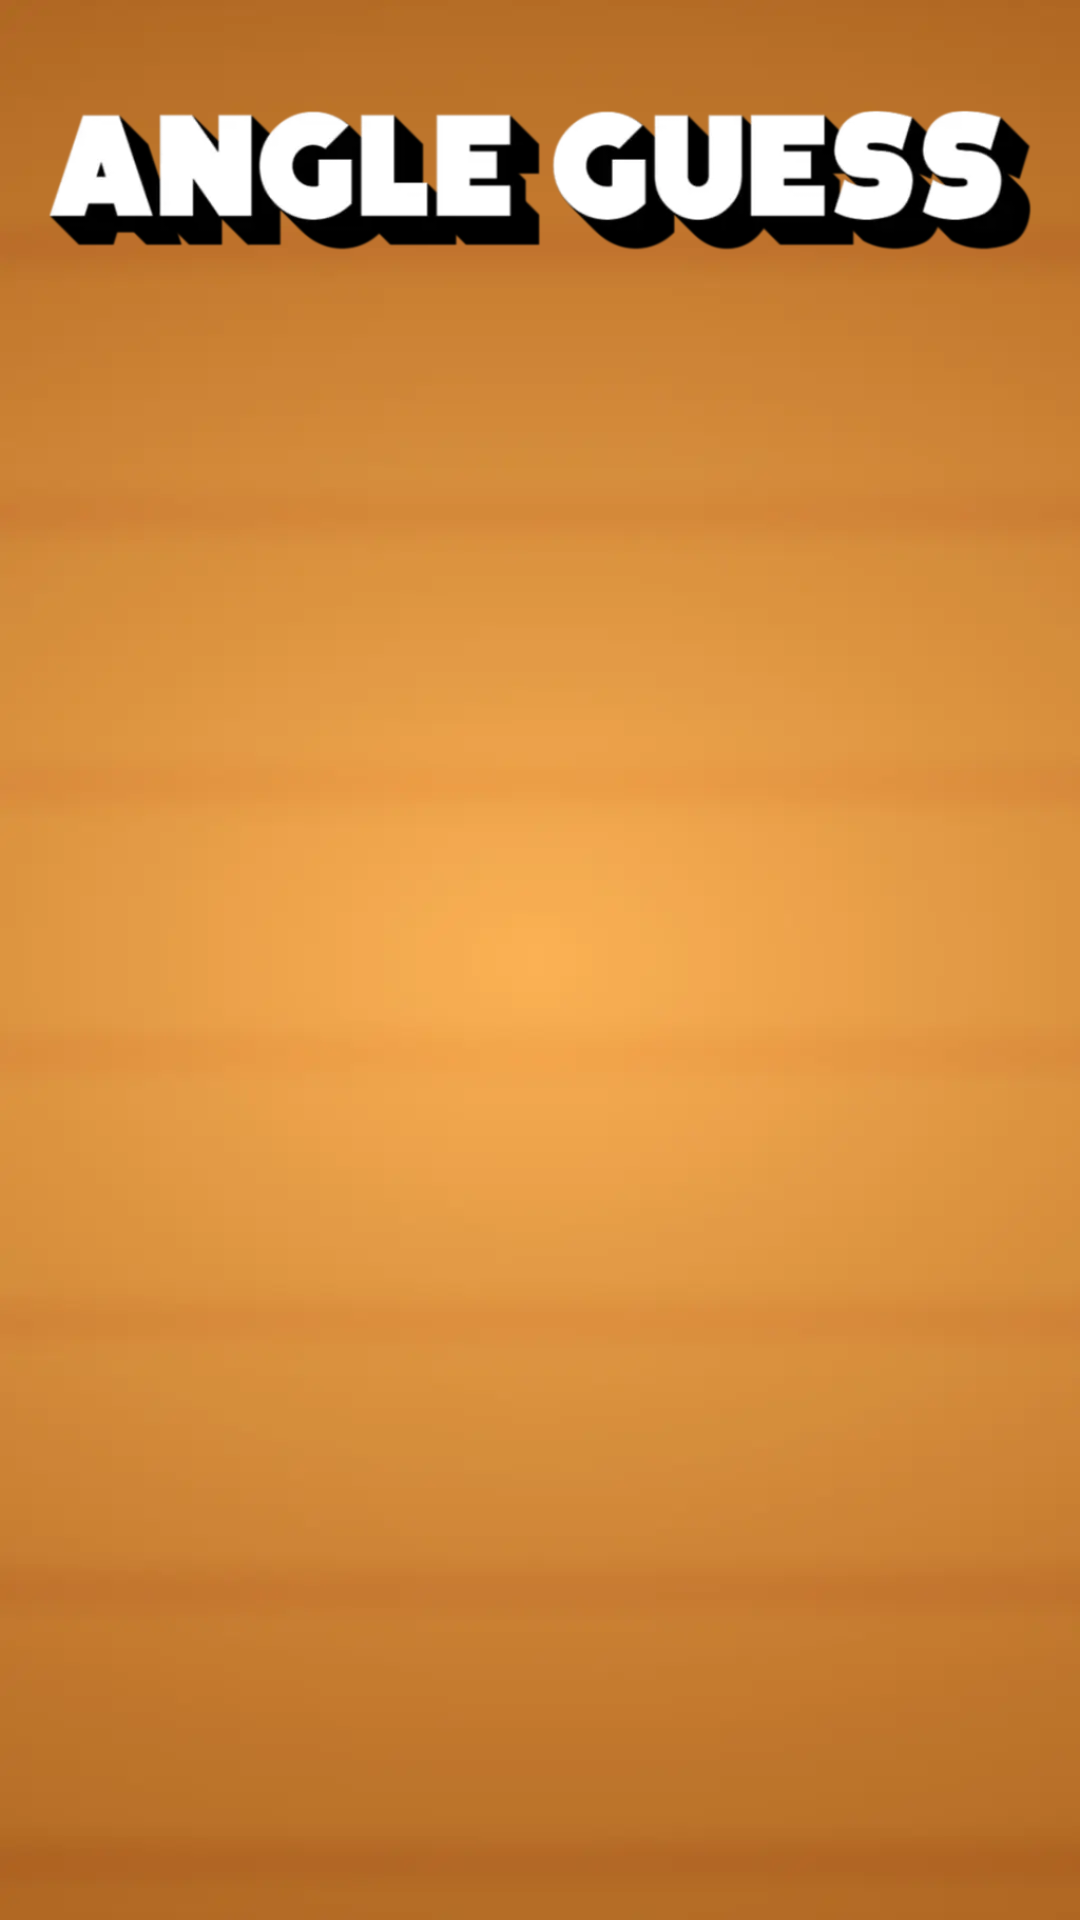

Android layout source for this screen:
<!-- AndroidManifest.xml: application theme Theme.AngleGuess -->
<!-- res/layout/activity_splash.xml -->
<?xml version="1.0" encoding="utf-8"?>
<androidx.constraintlayout.widget.ConstraintLayout
    xmlns:android="http://schemas.android.com/apk/res/android"
    xmlns:app="http://schemas.android.com/apk/res-auto"
    android:layout_width="match_parent"
    android:layout_height="match_parent">

    <ImageView
        android:id="@+id/SplashBG"
        android:layout_width="match_parent"
        android:layout_height="match_parent"
        android:scaleType="fitXY"
        android:src="@mipmap/table_bg2"
        android:contentDescription="@string/app_name"
        />
    <ImageView
        android:id="@+id/SplashLogo"
        android:layout_width="match_parent"
        android:layout_height="300dp"
        android:src="@mipmap/logo2"
        app:layout_constraintStart_toStartOf="parent"
        app:layout_constraintEnd_toEndOf="parent"
        app:layout_constraintTop_toTopOf="parent"
        app:layout_constraintBottom_toBottomOf="parent"
        android:contentDescription="@string/app_name"
        android:visibility="gone"
        />
    <ImageView
        android:id="@+id/NavBar"
        android:layout_width="match_parent"
        android:layout_height="120dp"
        android:contentDescription="@string/app_name"
        android:src="@drawable/navbar"
        app:layout_constraintEnd_toEndOf="parent"
        app:layout_constraintStart_toStartOf="parent"
        app:layout_constraintTop_toTopOf="parent" />

</androidx.constraintlayout.widget.ConstraintLayout>
<!-- resources referenced by this layout -->
<resources>
  <!-- drawable navbar: webp bitmap (drawable, 13736 bytes) -->
  <!-- mipmap logo2: webp bitmap (mipmap-mdpi, 9652 bytes) -->
  <!-- mipmap table_bg2: webp bitmap (mipmap-xhdpi, 7110 bytes) -->
  <string name="app_name">Angle Guess</string>
  <style name="Theme.AngleGuess" parent="Base.Theme.AngleGuess" />
  <style name="Base.Theme.AngleGuess" parent="Theme.AppCompat.DayNight.NoActionBar">
          <item name="colorPrimary">#000000</item>
          <item name="android:textColorSecondary">#000000</item>
          <item name="android:statusBarColor">@android:color/transparent</item>
          <item name="android:windowNoTitle">true</item>
          <item name="android:windowActionBar">false</item>
          <item name="android:windowFullscreen">true</item>
          <item name="android:windowContentOverlay">@null</item>
          <item name="android:windowTranslucentStatus">true</item>
      </style>
</resources>
